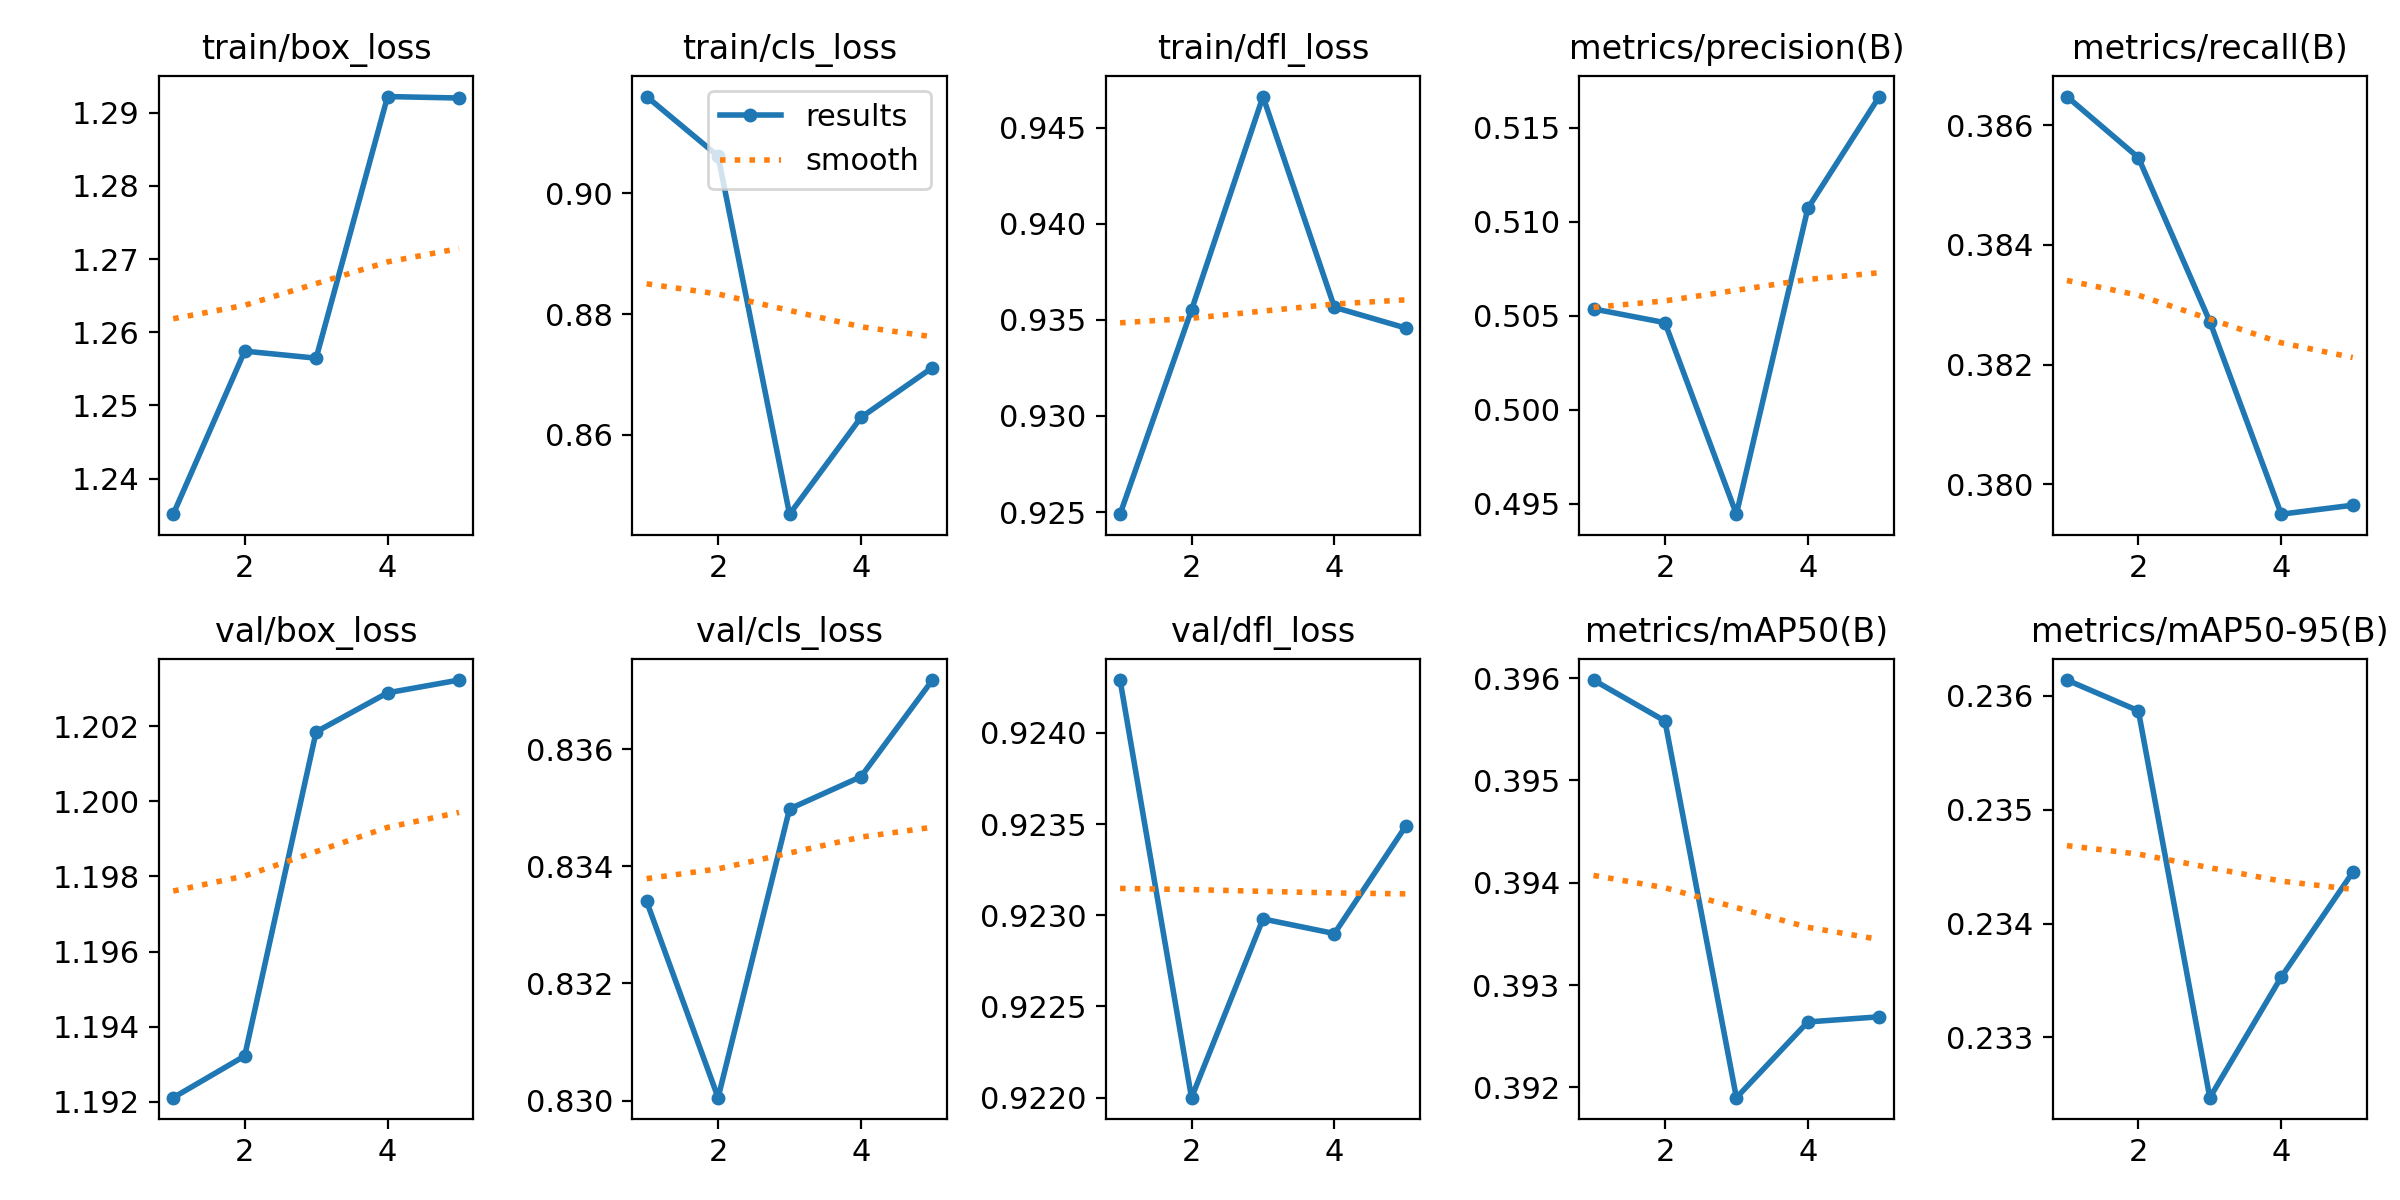

Values plotted in this chart, from the file beside it:
epoch, time, train/box_loss, train/cls_loss, train/dfl_loss, metrics/precision(B), metrics/recall(B), metrics/mAP50(B), metrics/mAP50-95(B), val/box_loss, val/cls_loss, val/dfl_loss, lr/pg0, lr/pg1, lr/pg2
1, 6.873, 1.235, 0.916, 0.9249, 0.5054, 0.3865, 0.396, 0.2361, 1.192, 0.8334, 0.9243, 1.428e-05, 1.428e-05, 1.428e-05
2, 132.4, 1.257, 0.9062, 0.9355, 0.5046, 0.3855, 0.3956, 0.2359, 1.193, 0.83, 0.922, 2.86314e-05, 2.86314e-05, 2.86314e-05
3, 137.1, 1.256, 0.8468, 0.9466, 0.4945, 0.3827, 0.3919, 0.2325, 1.202, 0.835, 0.923, 3.45005e-05, 3.45005e-05, 3.45005e-05
4, 142.4, 1.292, 0.8629, 0.9356, 0.5107, 0.3795, 0.3926, 0.2335, 1.203, 0.8355, 0.9229, 3.18872e-05, 3.18872e-05, 3.18872e-05
5, 147.4, 1.292, 0.8711, 0.9346, 0.5167, 0.3796, 0.3927, 0.2344, 1.203, 0.8372, 0.9235, 2.07917e-05, 2.07917e-05, 2.07917e-05
